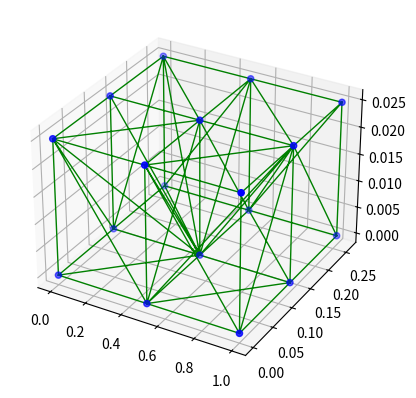

Generate this figure with matplotlib:
from scipy.spatial import Delaunay
import numpy as np
import matplotlib.pyplot as plt
from collections import defaultdict

kL = 1
kB = 0.26
kH = 0.025

anz_x = int(2)
anz_y = int(2)
anz_z = int(1)

dis_x = kL/anz_x
dis_y = kB/anz_y
dis_z = kH/anz_z

k = 1
points_list= []
print(anz_x, anz_y, anz_z)
#coor_init = open('coor_init.dat', 'w')  # for feap
for h in range(anz_z + 1):
    for i in range(anz_y + 1):
        for j in range(anz_x + 1):
            points_list.append([j*dis_x, i*dis_y, h*dis_z])
            #coor_init.write(str(k) + '  ' + str(j * dis_x) + '  ' + str(i * dis_y) + '  ' + str(h * dis_z) + '\n')
            k = k + 1

points= np.array(points_list)


def alpha_shape_3D(pos, alpha):
    """
    Compute the alpha shape (concave hull) of a set of 3D points.
    Parameters:
        pos - np.array of shape (n,3) points.
        alpha - alpha value.
    return
        outer surface vertex indices, edge indices, and triangle indices
    """
    # difference of python and matlab 
    # to delete the useless elements for mesh
    N = 3  # The dimensions of our points
    options = 'Qt Qbb Qc' if N <= 3 else 'Qt Qbb Qc Qx'  # Set the QHull options

    tetra = Delaunay(pos, qhull_options=options)
    keep = np.ones(len(tetra.simplices), dtype=bool)
    for i, t in enumerate(tetra.simplices):
        if abs(np.linalg.det(np.hstack((pos[t], np.ones([1, N + 1]).T)))) < 1E-15:
            keep[i] = False  # Point is coplanar, we don't want to keep it
    tetras = tetra.simplices[keep]

    print('Nr.Tet:',len(tetras))

    # Find radius of the circumsphere.
    # By definition, radius of the sphere fitting inside the tetrahedral needs
    # to be smaller than alpha value
    # http://mathworld.wolfram.com/Circumsphere.html
    #### circumradius
    tetrapos = np.take(pos,tetras,axis=0)
    normsq = np.sum(tetrapos**2,axis=2)[:,:,None]
    ones = np.ones((tetrapos.shape[0],tetrapos.shape[1],1))
    a = np.linalg.det(np.concatenate((tetrapos,ones),axis=2))
    Dx = np.linalg.det(np.concatenate((normsq,tetrapos[:,:,[1,2]],ones),axis=2))
    Dy = -np.linalg.det(np.concatenate((normsq,tetrapos[:,:,[0,2]],ones),axis=2))
    Dz = np.linalg.det(np.concatenate((normsq,tetrapos[:,:,[0,1]],ones),axis=2))
    c = np.linalg.det(np.concatenate((normsq,tetrapos),axis=2))
    s = Dx ** 2 + Dy ** 2 + Dz ** 2 - 4 * a * c
    r_circum = np.sqrt(s)/(2*np.abs(a))

    '''Norm = np.empty(len(tetrapos))
    ############# inradius #########################################
    for i, faces in enumerate(tetrapos):
        face_a = faces[0]
        face_b = faces[1]
        face_c = faces[2]
        face_d = faces[3]
        # normal vector of abcd
        Norm_abc = np.linalg.norm(np.cross((face_b-face_a),(face_c-face_a)))
        Norm_bcd = np.linalg.norm(np.cross((face_c-face_b),(face_d-face_b)))
        Norm_cda = np.linalg.norm(np.cross((face_d-face_c),(face_a-face_c)))
        Norm_dab = np.linalg.norm(np.cross((face_a-face_d),(face_b-face_a)))

        Norm_sum = Norm_abc + Norm_bcd + Norm_cda + Norm_dab
        Norm[i]=Norm_sum

    r_in = np.abs(a)/Norm
    r= r_circum/r_in'''
    # Find tetrahedrals
    tetras_alp = tetras[r_circum<alpha,:]

    # triangles
    TriComb = np.array([(0, 1, 2), (0, 1, 3), (0, 2, 3), (1, 2, 3)])
    Triangles = tetras_alp[:,TriComb].reshape(-1,3)
    Triangles = np.sort(Triangles,axis=1)
    # Remove triangles that occurs twice, because they are within shapes
    TrianglesDict = defaultdict(int)
    for tri in Triangles:TrianglesDict[tuple(tri)] += 1
    Triangles=np.array([tri for tri in TrianglesDict if TrianglesDict[tri] ==1])
    #edges
    EdgeComb=np.array([(0, 1), (0, 2), (1, 2)])
    Edges=Triangles[:,EdgeComb].reshape(-1,2)
    Edges=np.sort(Edges,axis=1)
    Edges=np.unique(Edges,axis=0)

    Vertices = np.unique(Edges)
    tet_cell = tetras_alp
    return Vertices,Edges,Triangles,tet_cell




alpha = 0.5
vertices, Edges,Triangles, tet_cell=alpha_shape_3D(points, alpha)

fig = plt.figure()
ax = plt.axes(projection='3d')

def collect_edges(tri):
    edges = set()

    def sorted_tuple(a, b):
        return (a, b) if a < b else (b, a)

        # Add edges of tetrahedron (sorted so we don't add an edge twice, even if it comes in reverse order).
    for (i0, i1, i2, i3) in tet_cell:#tri.simplices:
        edges.add(sorted_tuple(i0, i1))
        edges.add(sorted_tuple(i0, i2))
        edges.add(sorted_tuple(i0, i3))
        edges.add(sorted_tuple(i1, i2))
        edges.add(sorted_tuple(i1, i3))
        edges.add(sorted_tuple(i2, i3))
    return edges


def plot_tri_2(ax, points, tri):
    edges = collect_edges(tri)
    x = np.array([])
    y = np.array([])
    z = np.array([])
    for (i, j) in edges:
        x = np.append(x, [points[i, 0], points[j, 0], np.nan])
        y = np.append(y, [points[i, 1], points[j, 1], np.nan])
        z = np.append(z, [points[i, 2], points[j, 2], np.nan])

    ax.plot3D(x, y, z, color='g', lw='1')
    ax.scatter(points[:, 0], points[:, 1], points[:, 2], color='b')

plot_tri_2(ax, points, tet_cell)
plt.show()
